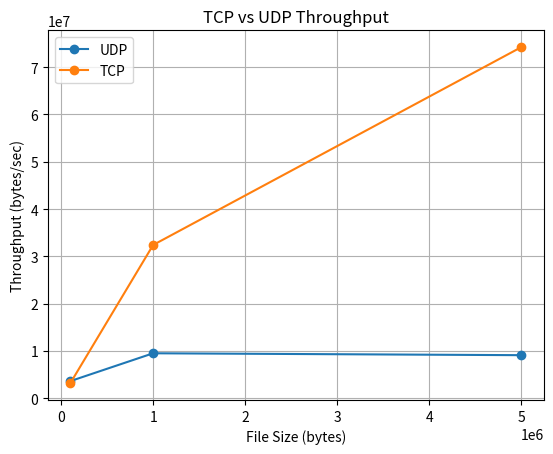

The matplotlib source for this figure: (Note: this script raises an exception after producing the figure.)
import matplotlib.pyplot as plt

file_sizes = [100000, 1000000, 5000000]

# UDP data
udp_throughput = [3613100.63, 9500918.54, 9098869.38]
udp_time = [0.0277, 0.1053, 0.5495]

# TCP data
tcp_throughput = [3178899.82, 32403961.74, 74227323.73]
tcp_time = [0.0315, 0.0309, 0.0674]

# Throughput graph
plt.figure()
plt.plot(file_sizes, udp_throughput, marker='o', label='UDP')
plt.plot(file_sizes, tcp_throughput, marker='o', label='TCP')
plt.xlabel("File Size (bytes)")
plt.ylabel("Throughput (bytes/sec)")
plt.title("TCP vs UDP Throughput")
plt.legend()
plt.grid()
plt.savefig("results/file_throughput.png")

# Time graph
plt.figure()
plt.plot(file_sizes, udp_time, marker='o', label='UDP')
plt.plot(file_sizes, tcp_time, marker='o', label='TCP')
plt.xlabel("File Size (bytes)")
plt.ylabel("Time (seconds)")
plt.title("TCP vs UDP Transfer Time")
plt.legend()
plt.grid()
plt.savefig("results/file_time.png")

plt.show()
